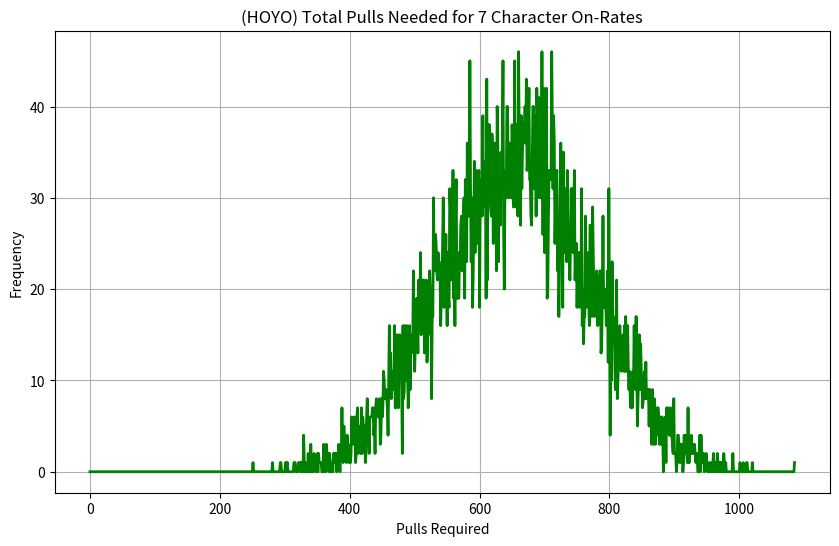
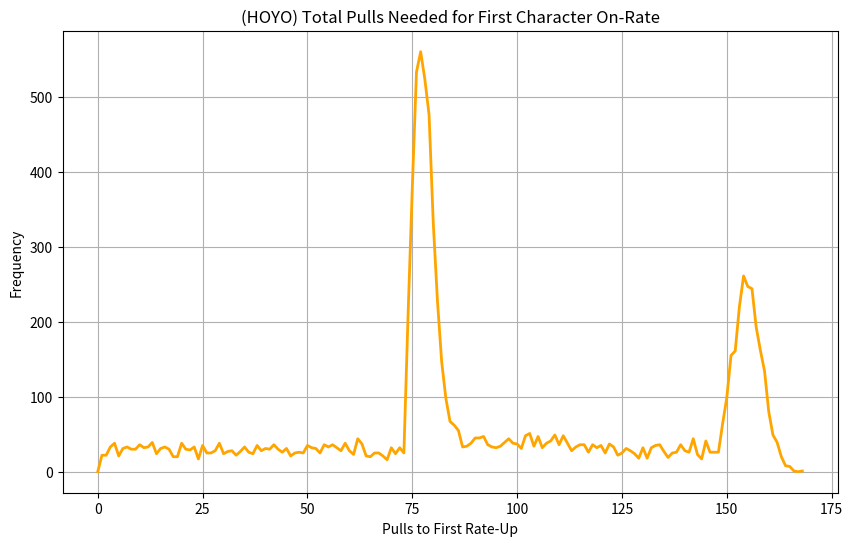

Reproduce these figures in Python, in order.
import random
import numpy as np
import matplotlib.pyplot as plt

BASE_RATE = 0.006
SOFT_PITY_START = 74
HARD_PITY = 90

TARGET_ON_RATES = 7
EXPERIMENTS = 10000

def five_star_chance(pity):
    if pity < SOFT_PITY_START:
        return BASE_RATE
    ramp_steps = HARD_PITY - SOFT_PITY_START
    increase_per_pull = (1.0 - BASE_RATE) / ramp_steps
    return min(1.0, BASE_RATE + (pity - SOFT_PITY_START + 1) * increase_per_pull)

def run_experiment():
    pulls = 0
    pity = 0
    on_rate_count = 0
    guarantee_on_rate = False
    first_on_rate_pull = None
    first_5050_lost = False
    first_5star_obtained = False

    while on_rate_count < TARGET_ON_RATES:
        pulls += 1
        pity += 1

        if pity >= HARD_PITY:  # Hard pity
            pity = 0
            if guarantee_on_rate or random.random() < 0.5:
                on_rate_count += 1
                if first_on_rate_pull is None:
                    first_on_rate_pull = pulls
                guarantee_on_rate = False
            else:
                guarantee_on_rate = True
            continue

        if random.random() < five_star_chance(pity):
            pity = 0
            if not first_5star_obtained:
                first_5star_obtained = True
                if random.random() >= 0.5:
                    first_5050_lost = True
                    guarantee_on_rate = True
                else:
                    on_rate_count += 1
                    first_on_rate_pull = pulls
            else:
                if guarantee_on_rate or random.random() < 0.5:
                    on_rate_count += 1
                    if first_on_rate_pull is None:
                        first_on_rate_pull = pulls
                    guarantee_on_rate = False
                else:
                    guarantee_on_rate = True

    return pulls, first_on_rate_pull, first_5050_lost

def main():
    results = []
    first_on_rate_pulls = []
    first_5050_count = 0

    for _ in range(EXPERIMENTS):
        pulls_needed, first_pull, lost_first_5050 = run_experiment()
        results.append(pulls_needed)
        first_on_rate_pulls.append(first_pull)
        if lost_first_5050:
            first_5050_count += 1

    print("========== RESULTS ==========")
    print(f"Experiments run: {EXPERIMENTS}")
    print(f"Minimum pulls: {min(results)}")
    print(f"Maximum pulls: {max(results)}")
    print(f"Average pulls: {np.mean(results):.2f}")
    print(f"5th percentile pulls: {np.percentile(results,5):.0f}")
    print(f"95th percentile pulls: {np.percentile(results,95):.0f}")
    print(f"Average pulls to first on-rate: {np.mean(first_on_rate_pulls):.2f}")
    print(f"5th percentile first rate-up: {np.percentile(first_on_rate_pulls,5):.0f}")
    print(f"95th percentile first rate-up: {np.percentile(first_on_rate_pulls,95):.0f}")
    print(f"Number of experiments that lost the first 50/50: {first_5050_count}")

    # --------------------
    # Smooth integer-based line: total pulls
    # --------------------
    counts = np.bincount(results)
    x = np.arange(len(counts))
    plt.figure(figsize=(10,6))
    plt.plot(x, counts, linewidth=2, color='green')
    plt.xlabel("Pulls Required")
    plt.ylabel("Frequency")
    plt.title("(HOYO) Total Pulls Needed for 7 Character On-Rates")
    plt.grid(True)
    plt.show()

    # --------------------
    # Smooth integer-based line: first on-rate
    # --------------------
    counts_first = np.bincount(first_on_rate_pulls)
    x_first = np.arange(len(counts_first))
    plt.figure(figsize=(10,6))
    plt.plot(x_first, counts_first, linewidth=2, color='orange')
    plt.xlabel("Pulls to First Rate-Up")
    plt.ylabel("Frequency")
    plt.title("(HOYO) Total Pulls Needed for First Character On-Rate")
    plt.grid(True)
    plt.show()

if __name__ == "__main__":
    main()
